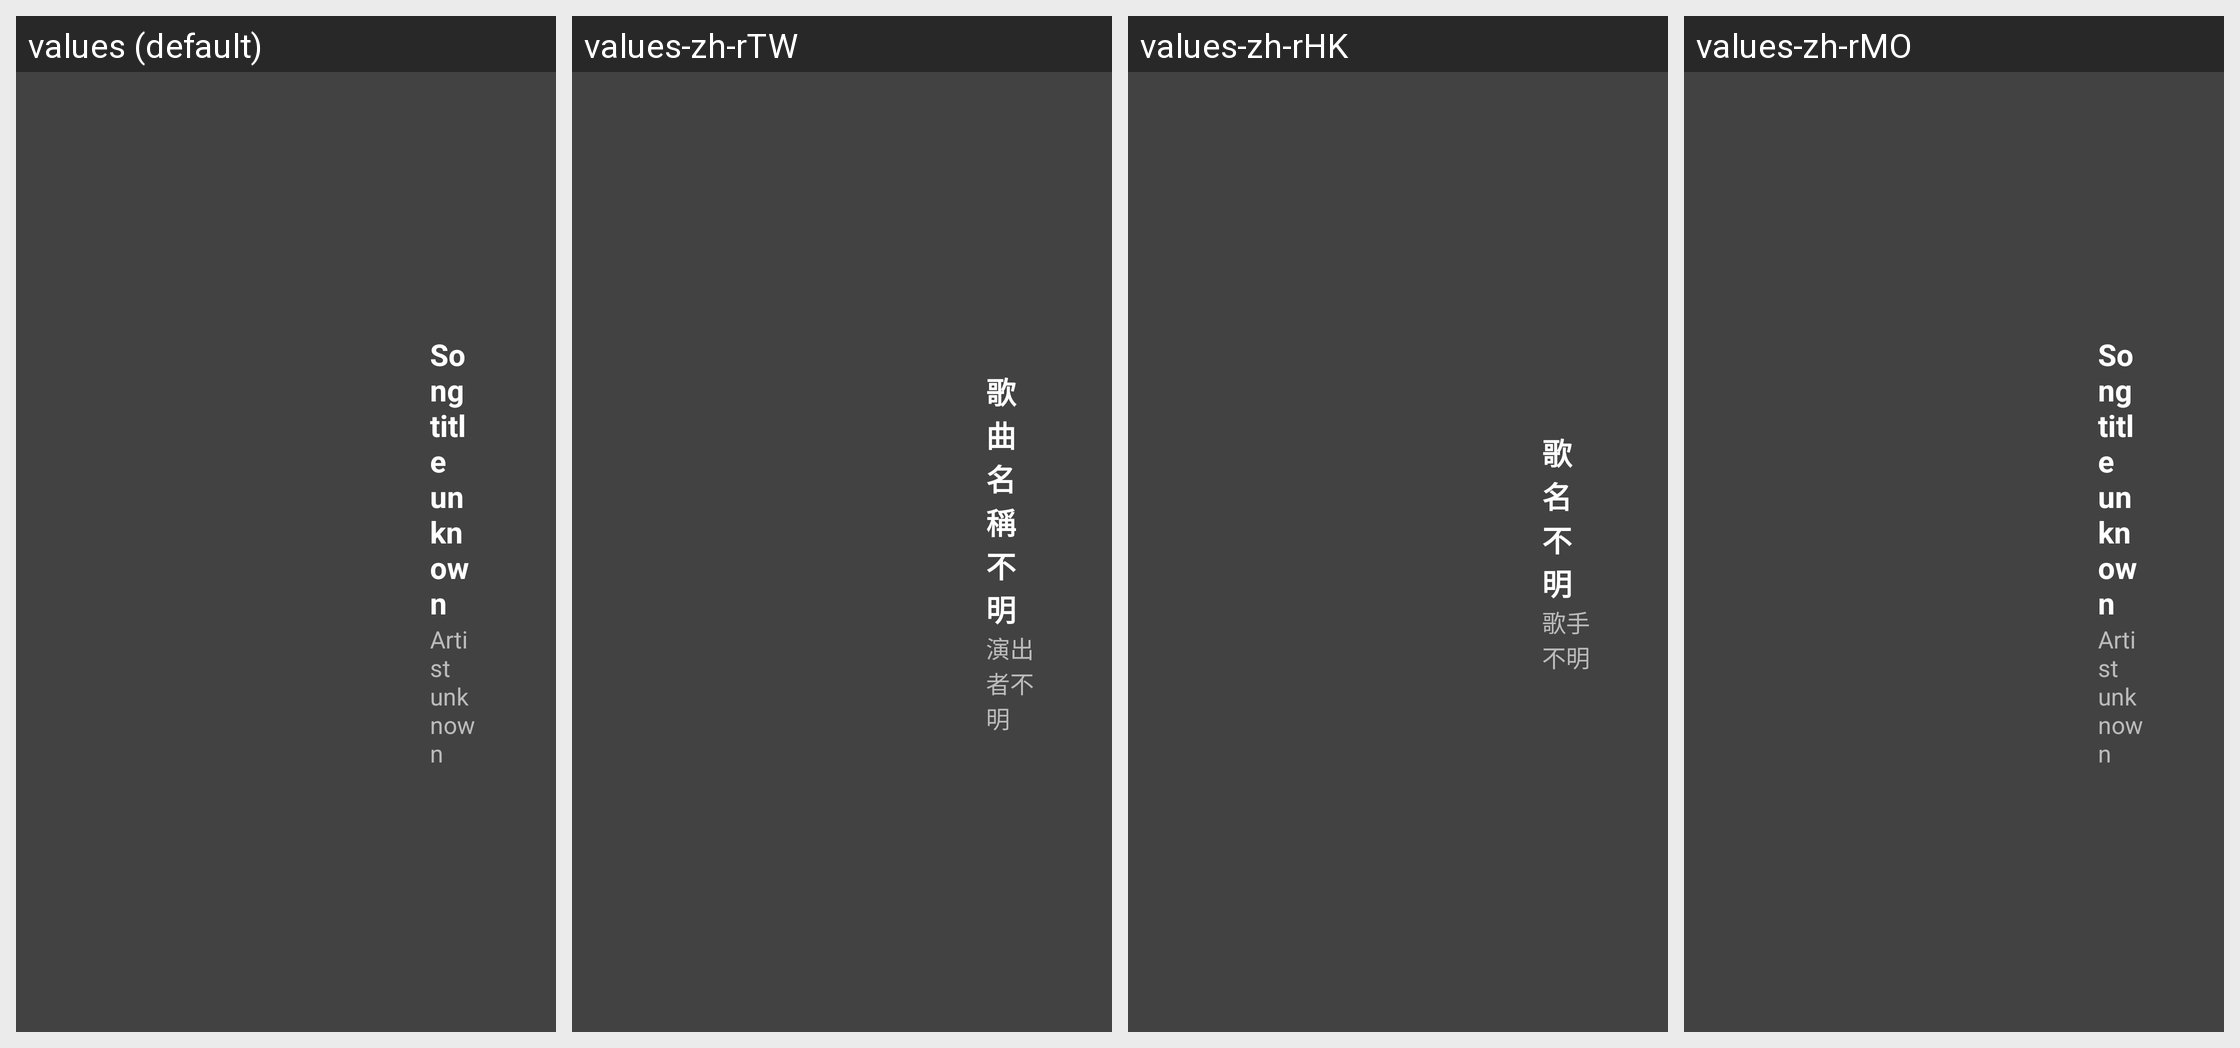

The Android screen above is rendered under several locales of the same app. Produce the string resources it draws, with the default and per-locale values.
Android screen res/layout/media2_widget_music_with_title_landscape.xml rendered under 4 locales, left to right: values (default), values-zh-rTW, values-zh-rHK, values-zh-rMO. Device: Nexus 5 (rendered at 1080×1920; each locale shown at half size, 540×960, under a caption strip naming it); theme Theme.Planner5D.
Other locales in the repository, not shown: values-af, values-am, values-ar, values-as, values-az, values-az-rAZ, values-be, values-bg, values-bn, values-bs, values-ca, values-cs, values-da, values-de, values-de-rFO, values-el, values-en-rAU, values-en-rCA, values-en-rGB, values-en-rXC, values-es, values-es-rUS, values-et, values-eu, values-fa, values-fa-rIR, values-fi, values-fr, values-fr-rCA, values-gl, values-gu, values-hi, values-hr, values-hu, values-hy, values-id, values-in, values-is, values-it, values-iw, values-ja, values-ka, values-kk, values-km, values-kn, values-ko, values-ky, values-lo, values-lt, values-lv, values-mk, values-ml, values-mn, values-mr, values-ms, values-my, values-nb, values-ne, values-nl, values-or, values-pa, values-pl, values-pt, values-pt-rBR, values-pt-rPT, values-ro, values-ru, values-si, values-sk, values-sl, values-sq, values-sr, values-sv, values-sw, values-ta, values-te, values-th, values-tl, values-tr, values-uk, values-ur, values-uz, values-vi, values-zh-rCN, values-zu.
Strings drawn on this screen, with the default value and each locale's value (text and hints the layout hard-codes, and strings that could not be matched under every locale, appear in the picture but are not listed):

mcv2_music_title_unknown_text
  values: Song title unknown
  values-zh-rTW: 歌曲名稱不明
  values-zh-rHK: 歌名不明
  values-zh-rMO: Song title unknown  [not translated; the default value is used]

mcv2_music_artist_unknown_text
  values: Artist unknown
  values-zh-rTW: 演出者不明
  values-zh-rHK: 歌手不明
  values-zh-rMO: Artist unknown  [not translated; the default value is used]
